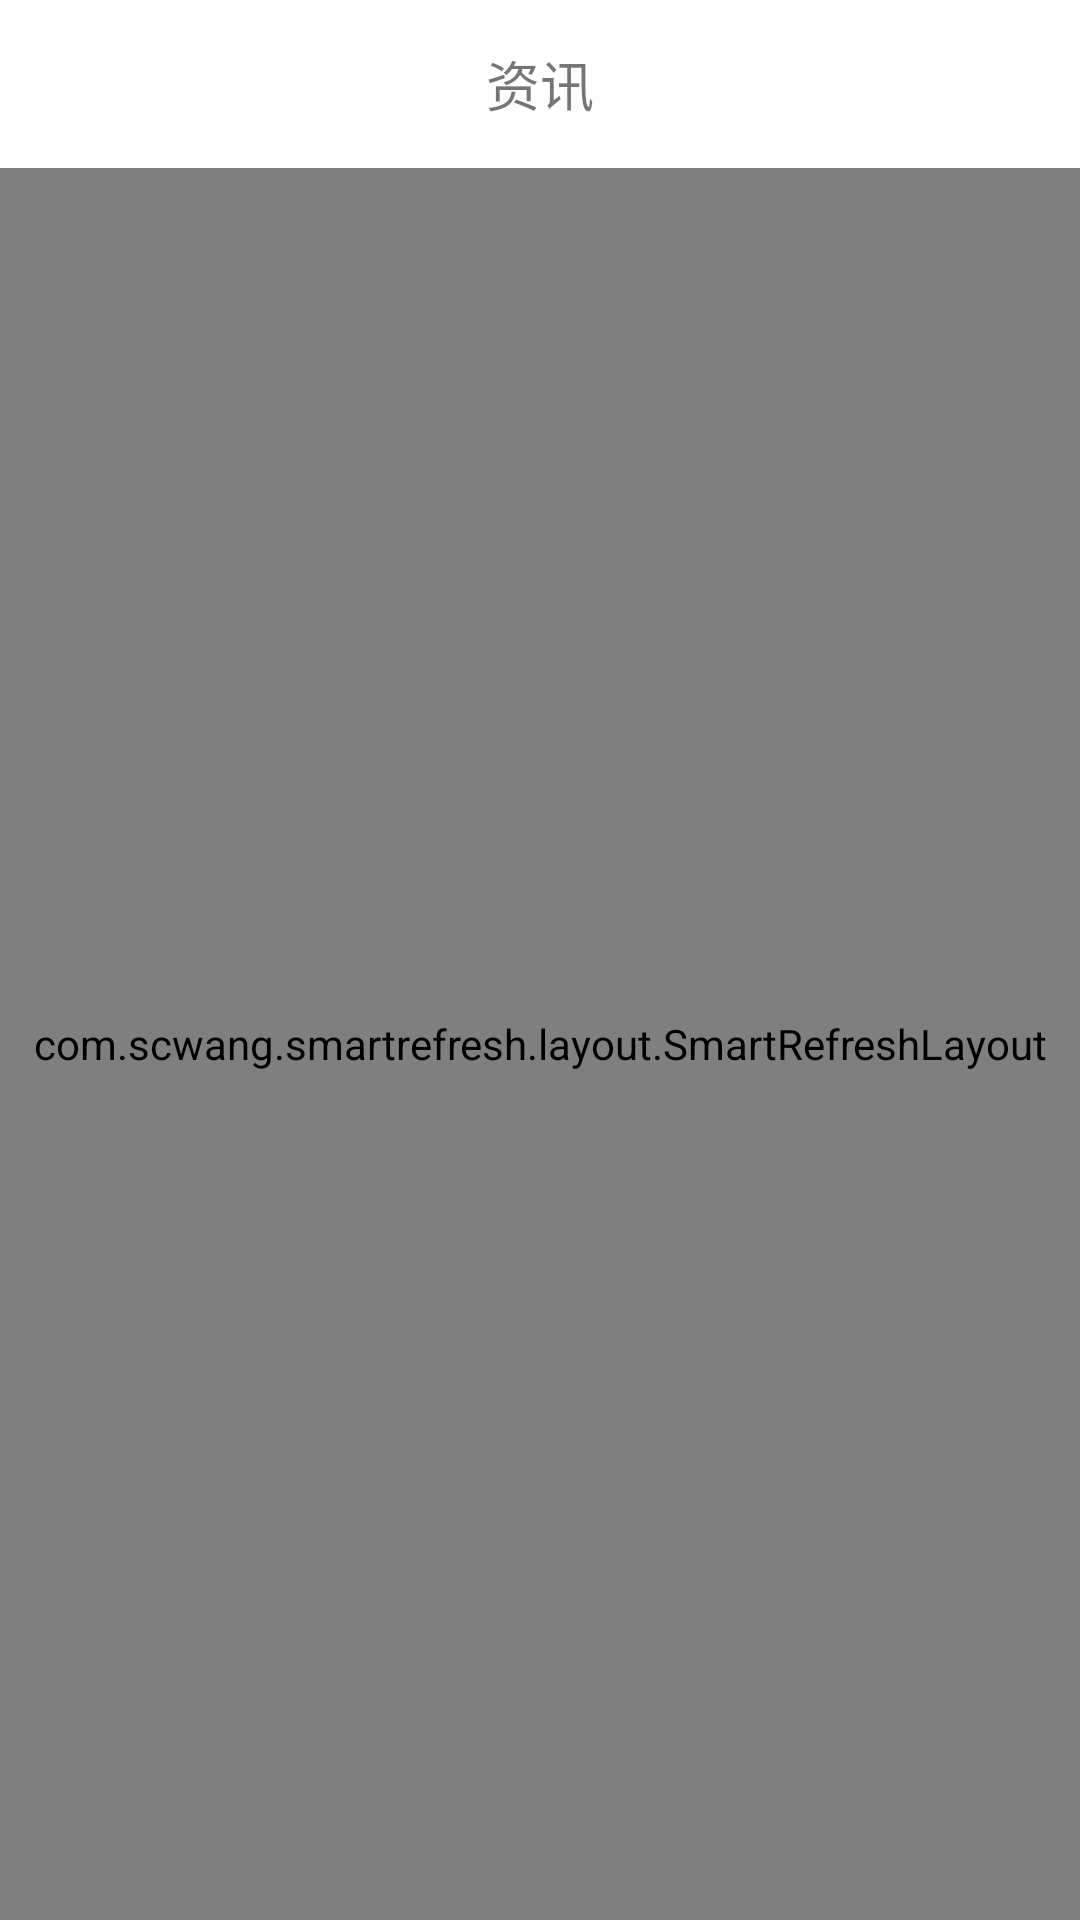

Here is an Android app screen rendered from its layout file. Give the layout XML and the strings, colors and styles it references.
<!-- AndroidManifest.xml: application theme AppTheme -->
<!-- res/layout/fragment_data.xml -->
<?xml version="1.0" encoding="utf-8"?>
<RelativeLayout xmlns:android="http://schemas.android.com/apk/res/android"
    xmlns:app="http://schemas.android.com/apk/res-auto"
    android:layout_width="match_parent"
    android:layout_height="match_parent">

    <RelativeLayout
        android:id="@+id/rl_title"
        android:layout_width="match_parent"
        android:layout_height="?attr/actionBarSize"
        android:background="@color/white"
        app:layout_constraintEnd_toEndOf="parent"
        app:layout_constraintStart_toStartOf="parent"
        app:layout_constraintTop_toTopOf="parent">

        
        
        
        
        
        
        

        <TextView
            android:id="@+id/tv_title"
            android:layout_width="wrap_content"
            android:layout_height="wrap_content"
            android:layout_centerInParent="true"
            android:text="资讯"
            android:textSize="18sp" />

        
        
        
        
        
        
        
    </RelativeLayout>

    <com.scwang.smartrefresh.layout.SmartRefreshLayout
        android:id="@+id/refreshLayout"
        android:layout_width="match_parent"
        android:layout_height="match_parent"
        android:layout_below="@id/rl_title">

        <androidx.recyclerview.widget.RecyclerView
            android:id="@+id/recyclerView"
            android:layout_width="match_parent"
            android:layout_height="match_parent"
            />

        <com.scwang.smartrefresh.header.MaterialHeader
            android:layout_width="match_parent"
            android:layout_height="wrap_content" />

        <com.scwang.smartrefresh.layout.footer.ClassicsFooter
            android:layout_width="match_parent"
            android:layout_height="wrap_content"
            app:srlClassicsSpinnerStyle="Translate" />
    </com.scwang.smartrefresh.layout.SmartRefreshLayout>


</RelativeLayout>
<!-- resources referenced by this layout -->
<resources>
  <!-- mipmap login: png bitmap (mipmap-hdpi, 1928 bytes) -->
  <!-- mipmap search: png bitmap (mipmap-hdpi, 1464 bytes) -->
  <style name="AppTheme" parent="Theme.AppCompat.Light.NoActionBar">
          
          <item name="colorPrimary">@color/colorPrimary</item>
          <item name="colorPrimaryDark">@color/colorPrimaryDark</item>
          <item name="colorAccent">@color/colorAccent</item>
      </style>
  <color name="colorPrimary">#FFFFFF</color>
  <color name="colorPrimaryDark">#FFFFFF</color>
  <color name="colorAccent">@color/hongfen</color>
  <color name="hongfen">#DDFC4C50</color>
  <!-- not gathered from this repository: default colours our renderer supplied (Android Studio template values) -->
  <color name="white">#FFFFFFFF</color>
</resources>
